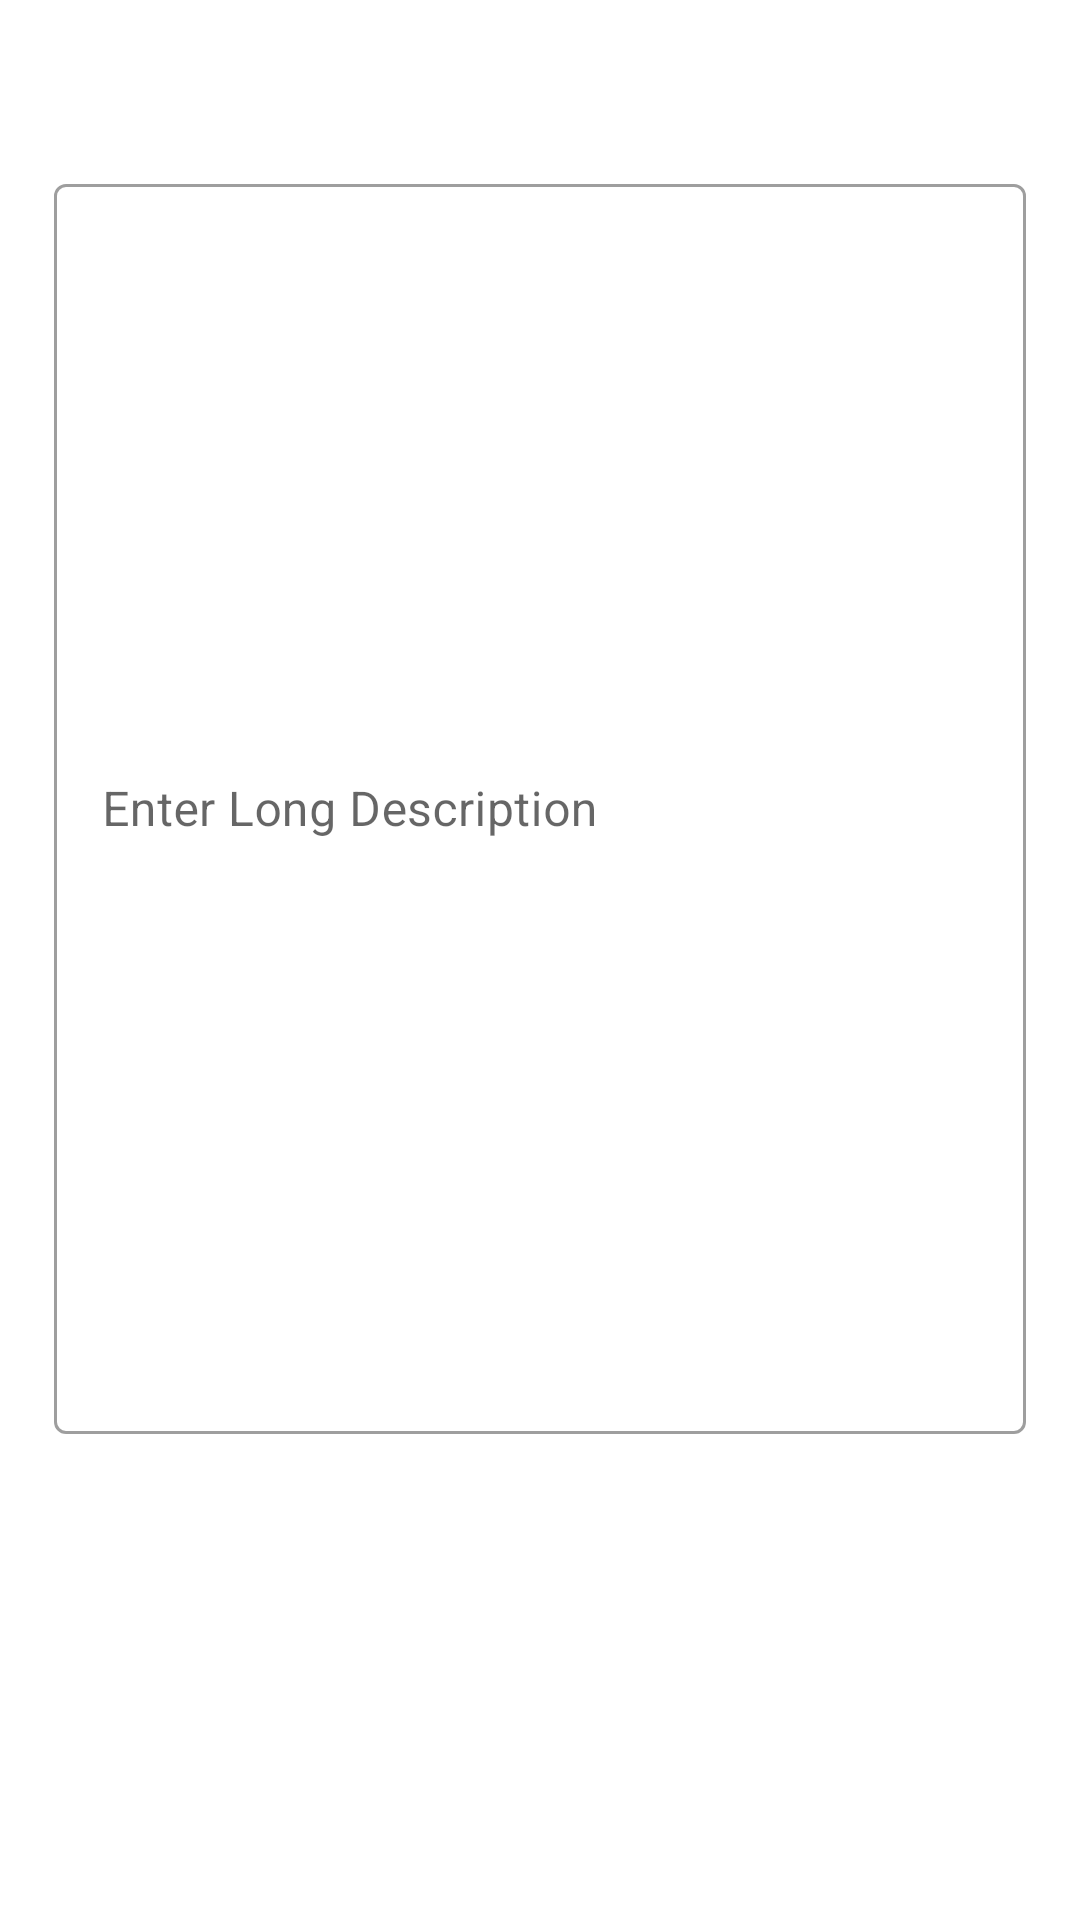

Reconstruct the res/layout file that produces this screen, plus the resources it refers to.
<!-- AndroidManifest.xml: application theme Theme.HBSYNC -->
<!-- res/layout/activity_long_description.xml -->
<?xml version="1.0" encoding="utf-8"?>
<androidx.constraintlayout.widget.ConstraintLayout xmlns:android="http://schemas.android.com/apk/res/android"
    xmlns:app="http://schemas.android.com/apk/res-auto"
    xmlns:tools="http://schemas.android.com/tools"
    android:id="@+id/main"
    android:layout_width="match_parent"
    android:layout_height="match_parent"
    tools:context=".LongDescription">
    <include
        android:id="@+id/long_description_toolbar"
        layout="@layout/toolbar"
        android:layout_width="match_parent"
        android:layout_height="?attr/actionBarSize" />
    <com.google.android.material.textfield.TextInputLayout
        android:id="@+id/long_description_input_outer"
        style="@style/Widget.MaterialComponents.TextInputLayout.OutlinedBox"
        android:layout_width="0dp"
        android:layout_height="wrap_content"
        android:hint="Enter Long Description"
        app:layout_constraintEnd_toStartOf="@id/guideline_right95"
        app:layout_constraintStart_toStartOf="@id/guideline_left5"
        app:layout_constraintTop_toBottomOf="@id/long_description_toolbar">

        <com.google.android.material.textfield.TextInputEditText
            android:id="@+id/long_description_input_inner"
            android:layout_width="match_parent"
            android:minLines="20"
            android:layout_height="wrap_content" />
    </com.google.android.material.textfield.TextInputLayout>
    <androidx.constraintlayout.widget.Guideline
        android:id="@+id/guideline_left5"
        android:layout_width="wrap_content"
        android:layout_height="wrap_content"
        android:orientation="vertical"
        app:layout_constraintGuide_percent="@dimen/left_vertical_guideline" />

    <androidx.constraintlayout.widget.Guideline
        android:id="@+id/guideline_right95"
        android:layout_width="wrap_content"
        android:layout_height="wrap_content"
        android:orientation="vertical"
        app:layout_constraintGuide_percent="@dimen/right_vertical_guideline" />

</androidx.constraintlayout.widget.ConstraintLayout>
<!-- res/layout/toolbar.xml (included above) -->
<?xml version="1.0" encoding="utf-8"?>
<com.google.android.material.appbar.AppBarLayout
    xmlns:android="http://schemas.android.com/apk/res/android"
    xmlns:app="http://schemas.android.com/apk/res-auto"
    android:layout_width="match_parent"
    android:layout_height="wrap_content"
    app:layout_constraintEnd_toEndOf="parent"
    app:layout_constraintStart_toStartOf="parent"
    app:layout_constraintTop_toTopOf="parent">

    <androidx.appcompat.widget.Toolbar
        android:id="@+id/toolbar_simple"
        android:layout_width="match_parent"
        android:layout_height="?attr/actionBarSize"
        android:background="@color/white"
        android:theme="@style/ToolbarStyle">

        <TextView
            android:id="@+id/toolbar_text"
            android:layout_width="wrap_content"
            android:layout_height="wrap_content" />

    </androidx.appcompat.widget.Toolbar>
</com.google.android.material.appbar.AppBarLayout>
<!-- resources referenced by this layout -->
<resources>
  <color name="white">#FFFFFF</color>
  <dimen name="left_vertical_guideline">.05</dimen>
  <dimen name="right_vertical_guideline">.95</dimen>
  <style name="ToolbarStyle" parent="Base.Theme.HBSYNC">
          <item name="android:textSize">16sp</item>
          <item name="android:textColor">@color/colorPrimary</item>
      </style>
  <style name="Theme.HBSYNC" parent="Base.Theme.HBSYNC" />
  <style name="Base.Theme.HBSYNC" parent="Theme.MaterialComponents.Light.NoActionBar">
          
          <item name="colorPrimary">@color/blue</item>
          <item name="colorPrimaryVariant">#3F51B5</item>
          <item name="colorOnPrimary">@color/Coral</item>
          
          <item name="colorSecondary">@color/skyblue</item>
          <item name="colorSecondaryVariant">@color/Teal</item>
          <item name="colorOnSecondary">@color/black</item>
  
          
          <item name="android:statusBarColor">@color/lightblue</item>
          <item name="android:windowLightStatusBar">true</item>
  
          
      </style>
  <color name="colorPrimary">#262261</color>
  <color name="blue">#0000FF</color>
  <color name="Coral">#FF7F50</color>
  <color name="skyblue">#87CEEB</color>
  <color name="Teal">#008080</color>
  <color name="black">#000000</color>
  <color name="lightblue">#ADD8E6</color>
</resources>
